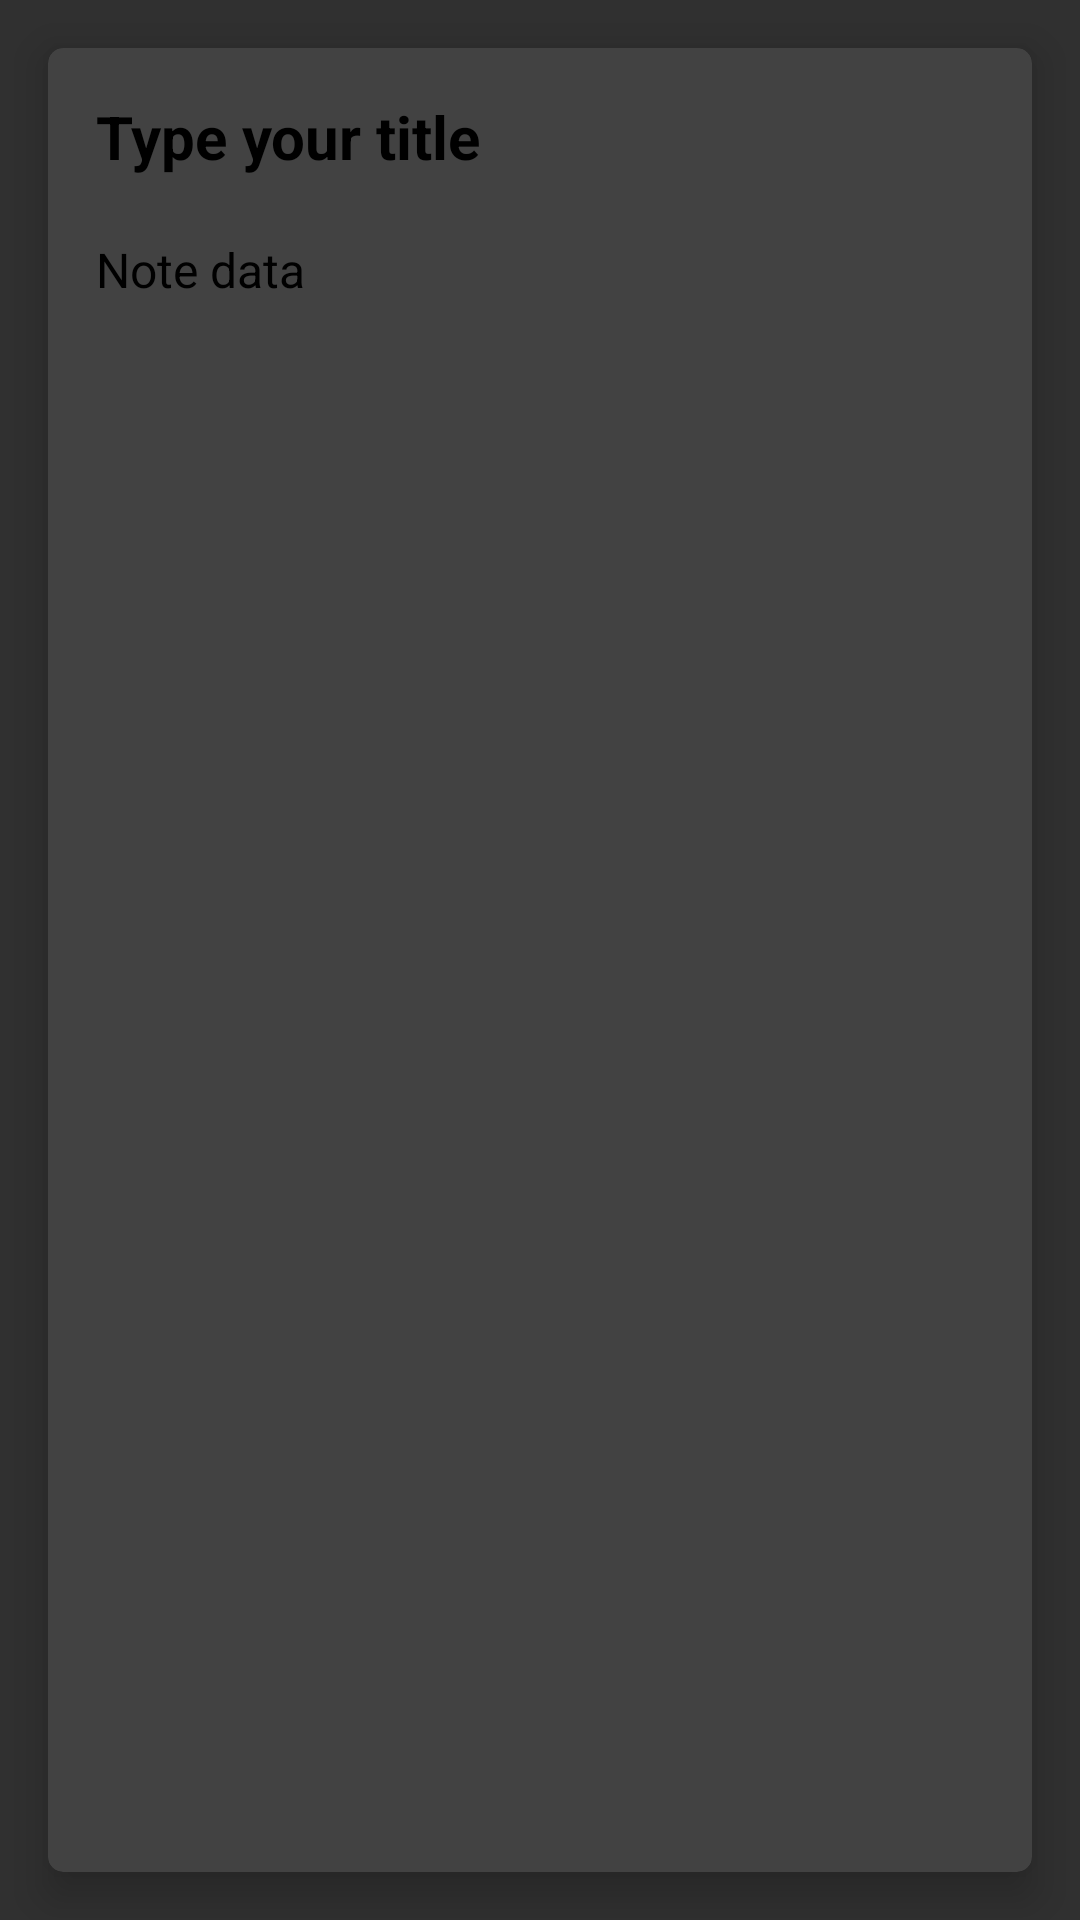

This screen was rendered from an Android layout file. Write that file and the resources it references.
<!-- AndroidManifest.xml: application theme Theme.P28NotesAppMVVMROOM -->
<!-- res/layout/fragment_new_note.xml -->
<?xml version="1.0" encoding="utf-8"?>
<androidx.constraintlayout.widget.ConstraintLayout xmlns:android="http://schemas.android.com/apk/res/android"
    xmlns:tools="http://schemas.android.com/tools"
    android:layout_width="match_parent"
    android:layout_height="match_parent"
    xmlns:app="http://schemas.android.com/apk/res-auto"
    tools:context=".NewNoteFragment">

    <androidx.cardview.widget.CardView
        android:id="@+id/cardViewNewNote"
        android:layout_width="0dp"
        android:layout_height="match_parent"
        android:layout_margin="16dp"
        android:layout_marginStart="16dp"
        android:layout_marginTop="16dp"
        android:layout_marginEnd="16dp"
        android:background="@color/white"
        app:cardCornerRadius="5dp"
        app:cardElevation="8dp"
        app:layout_constraintEnd_toEndOf="parent"
        app:layout_constraintStart_toStartOf="parent"
        app:layout_constraintTop_toBottomOf="parent"
        app:layout_constraintTop_toTopOf="parent">

        <LinearLayout
            android:layout_width="match_parent"
            android:layout_height="match_parent"
            android:orientation="vertical"
            android:padding="16dp">

            <EditText
                android:id="@+id/etNewNoteTitle"
                android:layout_width="match_parent"
                android:layout_height="wrap_content"
                android:background="@android:color/transparent"
                android:ems="10"
                android:hint="Type your title"
                android:inputType="text"
                android:textColor="@color/black"
                android:textColorHint="@color/black"
                android:textSize="20sp"
                android:textStyle="bold" />

            <EditText
                android:id="@+id/etNewNoteBody"
                android:layout_width="match_parent"
                android:layout_height="wrap_content"
                android:layout_marginTop="20dp"
                android:background="@android:color/transparent"
                android:ems="10"
                android:hint="Note data"
                android:inputType="textMultiLine"
                android:textColor="@color/black"
                android:textColorHint="@color/hintColor"
                android:textSize="16sp" />

        </LinearLayout>

    </androidx.cardview.widget.CardView>

</androidx.constraintlayout.widget.ConstraintLayout>
<!-- resources referenced by this layout -->
<resources>
  <color name="black">#FF000000</color>
  <color name="hintColor">2f6bb2</color>
  <color name="white">#FFFFFFFF</color>
  <style name="Theme.P28NotesAppMVVMROOM" parent="Base.Theme.P28NotesAppMVVMROOM" />
  <style name="Base.Theme.P28NotesAppMVVMROOM" parent="Theme.AppCompat">
          
          
      </style>
</resources>
